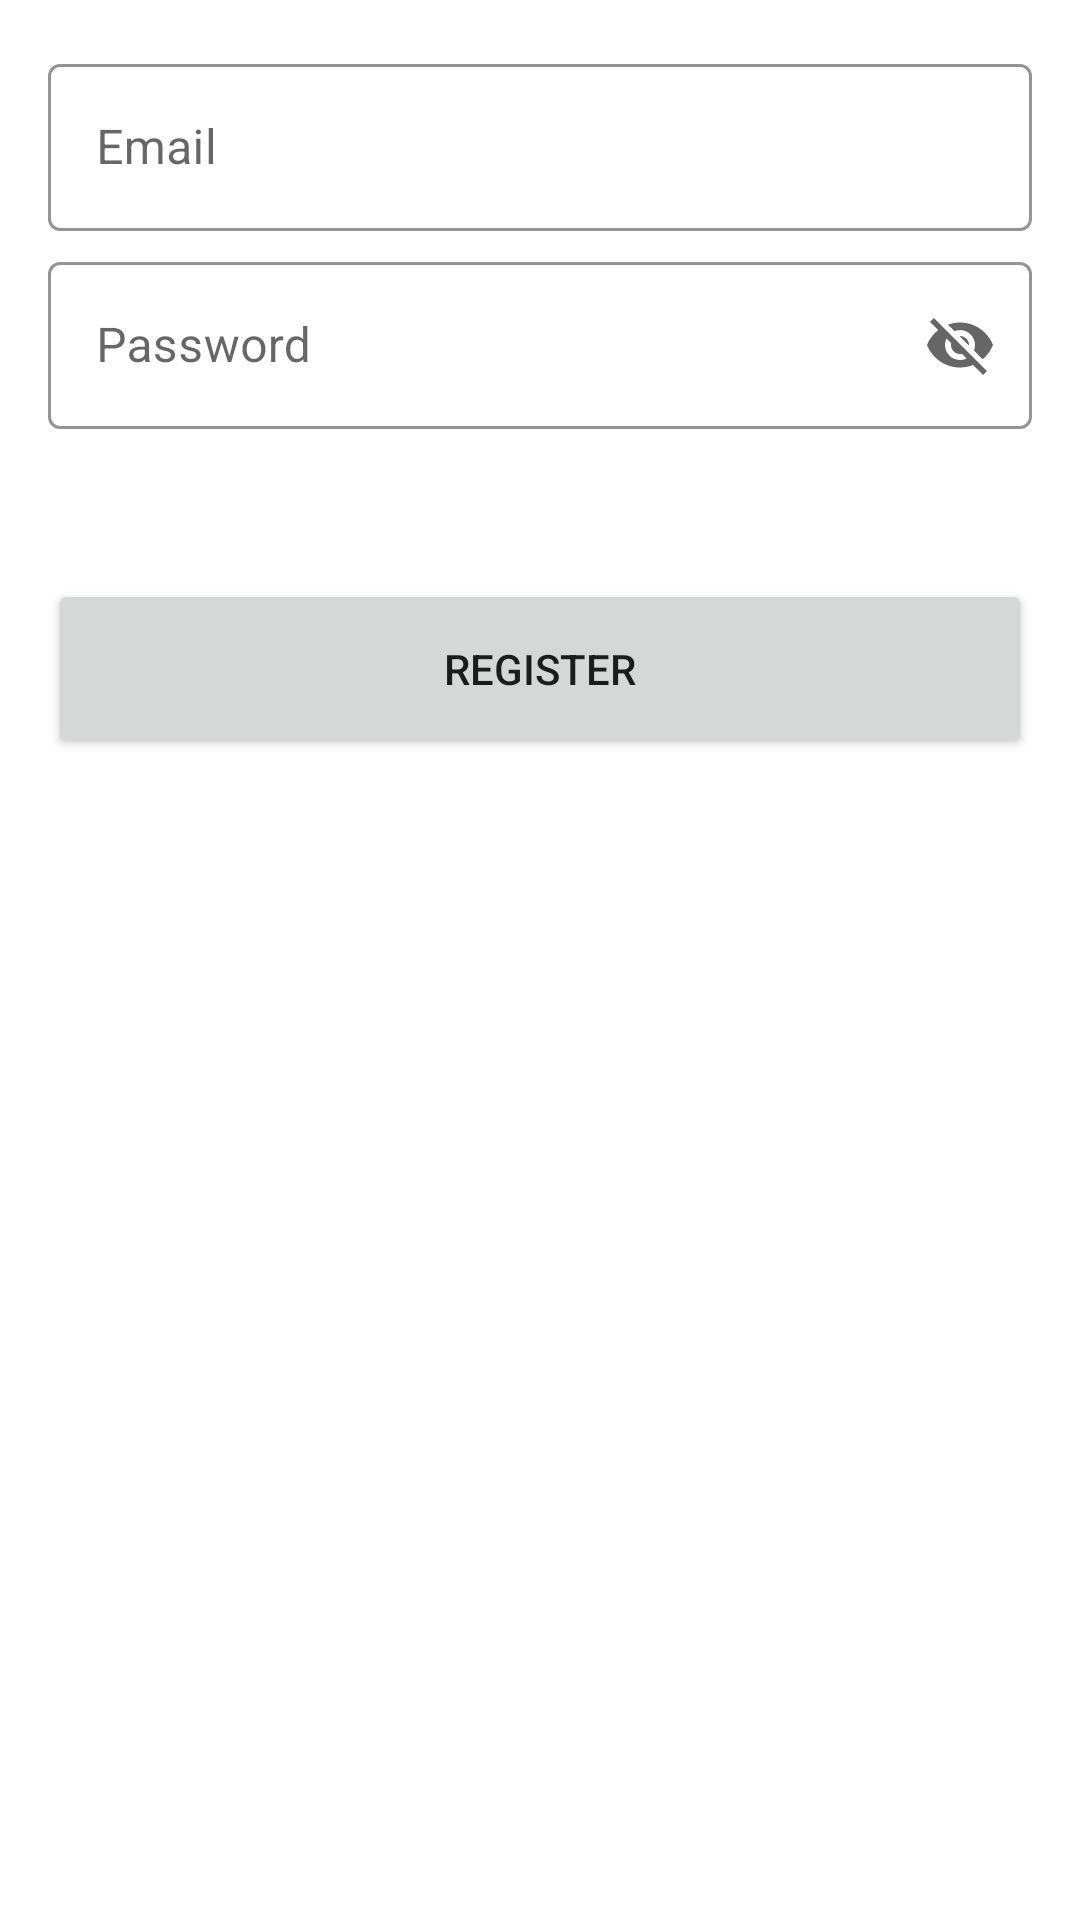

Here is an Android app screen rendered from its layout file. Give the layout XML and the strings, colors and styles it references.
<!-- AndroidManifest.xml: application theme Theme.NLPC -->
<!-- res/layout/fragment_register.xml -->
<?xml version="1.0" encoding="utf-8"?>
<LinearLayout xmlns:android="http://schemas.android.com/apk/res/android"
    xmlns:tools="http://schemas.android.com/tools"
    android:layout_width="match_parent"
    android:layout_height="match_parent"
    xmlns:app="http://schemas.android.com/apk/res-auto"
    tools:context=".view.RegisterFragment">


    <ScrollView
        android:layout_width="match_parent"
        android:layout_height="match_parent"
        android:scrollbars="none"
        tools:ignore="UselessParent">

        <LinearLayout
            android:layout_width="match_parent"
            android:layout_height="wrap_content"
            android:layout_margin="16dp"
            android:gravity="center"
            android:orientation="vertical">





            <com.google.android.material.textfield.TextInputLayout
                style="@style/Widget.MaterialComponents.TextInputLayout.OutlinedBox"
                android:layout_width="match_parent"
                app:endIconMode="clear_text"
                app:startIconDrawable="@drawable/email_24"
                android:layout_height="wrap_content"
                app:hintTextColor="@color/black"
                app:boxStrokeColor="@color/black">

                <com.google.android.material.textfield.TextInputEditText
                    android:layout_width="match_parent"
                    android:inputType="textEmailAddress"
                    android:id="@+id/registerEmailInput"
                    android:lines="1"
                    android:layout_height="wrap_content"
                    android:hint="@string/email" />

            </com.google.android.material.textfield.TextInputLayout>

            <com.google.android.material.textfield.TextInputLayout
                style="@style/Widget.MaterialComponents.TextInputLayout.OutlinedBox"
                android:layout_width="match_parent"
                android:layout_height="wrap_content"
                android:layout_marginTop="5dp"
                app:endIconMode="password_toggle"
                app:startIconDrawable="@drawable/ic_baseline_create_24"
                app:hintTextColor="@color/black"
                app:boxStrokeColor="@color/black">

                <com.google.android.material.textfield.TextInputEditText
                    android:layout_width="match_parent"
                    android:layout_height="wrap_content"
                    android:lines="1"
                    android:id="@+id/registerPasswordInput"
                    android:inputType="number"
                    android:hint="@string/password" />

            </com.google.android.material.textfield.TextInputLayout>




            <Button
                android:layout_width="match_parent"
                android:layout_height="60dp"
                android:id="@+id/registerBtn"
                android:layout_marginTop="50dp"
                android:text="@string/register" />


        </LinearLayout>


    </ScrollView>

</LinearLayout>
<!-- resources referenced by this layout -->
<resources>
  <color name="black">#FF000000</color>
  <string name="email">Email</string>
  <string name="password">Password</string>
  <string name="register">Register</string>
  <style name="Theme.NLPC" parent="Theme.MaterialComponents.DayNight.NoActionBar">
          
          <item name="colorPrimary">@color/red</item>
          <item name="colorPrimaryVariant">@color/red</item>
          <item name="colorOnPrimary">@color/white</item>
          
          <item name="colorSecondary">@color/red</item>
          <item name="colorSecondaryVariant">@color/red</item>
          <item name="colorOnSecondary">@color/black</item>
          
          <item name="android:statusBarColor" tools:targetApi="l">?attr/colorPrimaryVariant</item>
          
      </style>
  <color name="red">#E5293E</color>
  <color name="white">#FFFFFFFF</color>
</resources>
